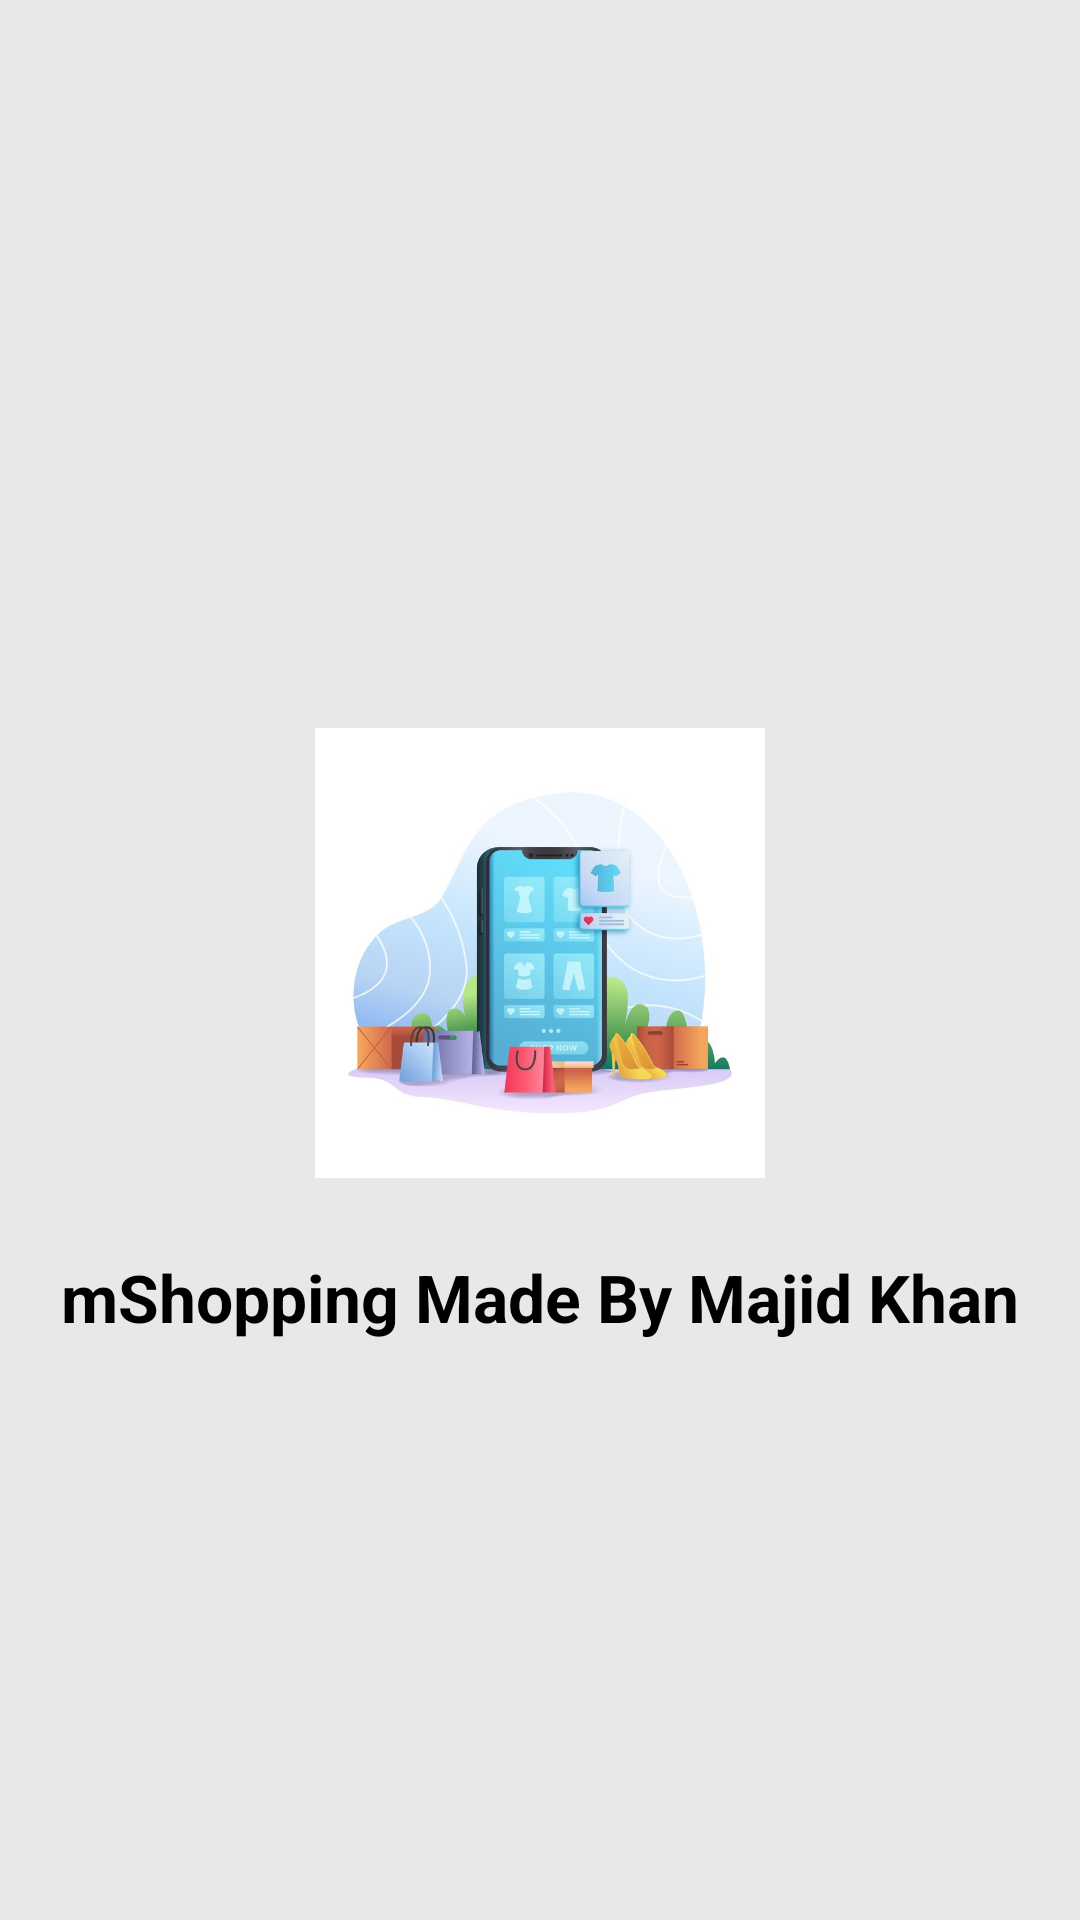

Reconstruct the res/layout file that produces this screen, plus the resources it refers to.
<!-- AndroidManifest.xml: activity theme AppTheme.NoActionBar -->
<!-- res/layout/activity_splash.xml -->
<?xml version="1.0" encoding="utf-8"?>
<androidx.constraintlayout.widget.ConstraintLayout xmlns:android="http://schemas.android.com/apk/res/android"
    xmlns:app="http://schemas.android.com/apk/res-auto"
    android:layout_width="match_parent"
    android:layout_height="match_parent"
    android:background="@color/background_color">

    <ImageView
        android:id="@+id/imageView"
        android:layout_width="150dp"
        android:layout_height="150dp"
        android:layout_marginBottom="5dp"
        android:background="@drawable/rounded_image"
        android:scaleType="centerCrop"
        android:src="@drawable/splash"
        app:layout_constraintBottom_toBottomOf="parent"
        app:layout_constraintEnd_toEndOf="parent"
        app:layout_constraintStart_toStartOf="parent"
        app:layout_constraintTop_toTopOf="parent" />

    <TextView
        android:id="@+id/textView"
        android:layout_width="wrap_content"
        android:layout_height="wrap_content"
        android:layout_marginTop="25dp"
        android:text="mShopping Made By Majid Khan"
        android:textColor="@color/black"
        android:textSize="22sp"
        android:textStyle="bold"
        app:layout_constraintEnd_toEndOf="parent"
        app:layout_constraintStart_toStartOf="parent"
        app:layout_constraintTop_toBottomOf="@id/imageView" />
</androidx.constraintlayout.widget.ConstraintLayout>
<!-- resources referenced by this layout -->
<resources>
  <color name="background_color">#E8E8E8</color>
  <color name="black">#FF000000</color>
  <!-- drawable rounded_image (drawable) -->
  <shape xmlns:android="http://schemas.android.com/apk/res/android">
      <corners android:radius="120dp"/> 
      <solid android:color="@android:color/white"/> 
  </shape>
  <!-- drawable splash: jpg bitmap (drawable, 36981 bytes) -->
  <style name="AppTheme.NoActionBar" parent="Theme.AppCompat.Light.NoActionBar">
          
          <item name="colorPrimary">@color/colorPrimary</item>
          <item name="colorPrimaryDark">@color/colorPrimaryDark</item>
          <item name="colorAccent">@color/colorAccent</item>
      </style>
  <!-- not gathered from this repository: default colours our renderer supplied (Android Studio template values) -->
  <color name="colorPrimary">#FF6200EE</color>
  <color name="colorPrimaryDark">#FF3700B3</color>
  <color name="colorAccent">#FF03DAC5</color>
</resources>
